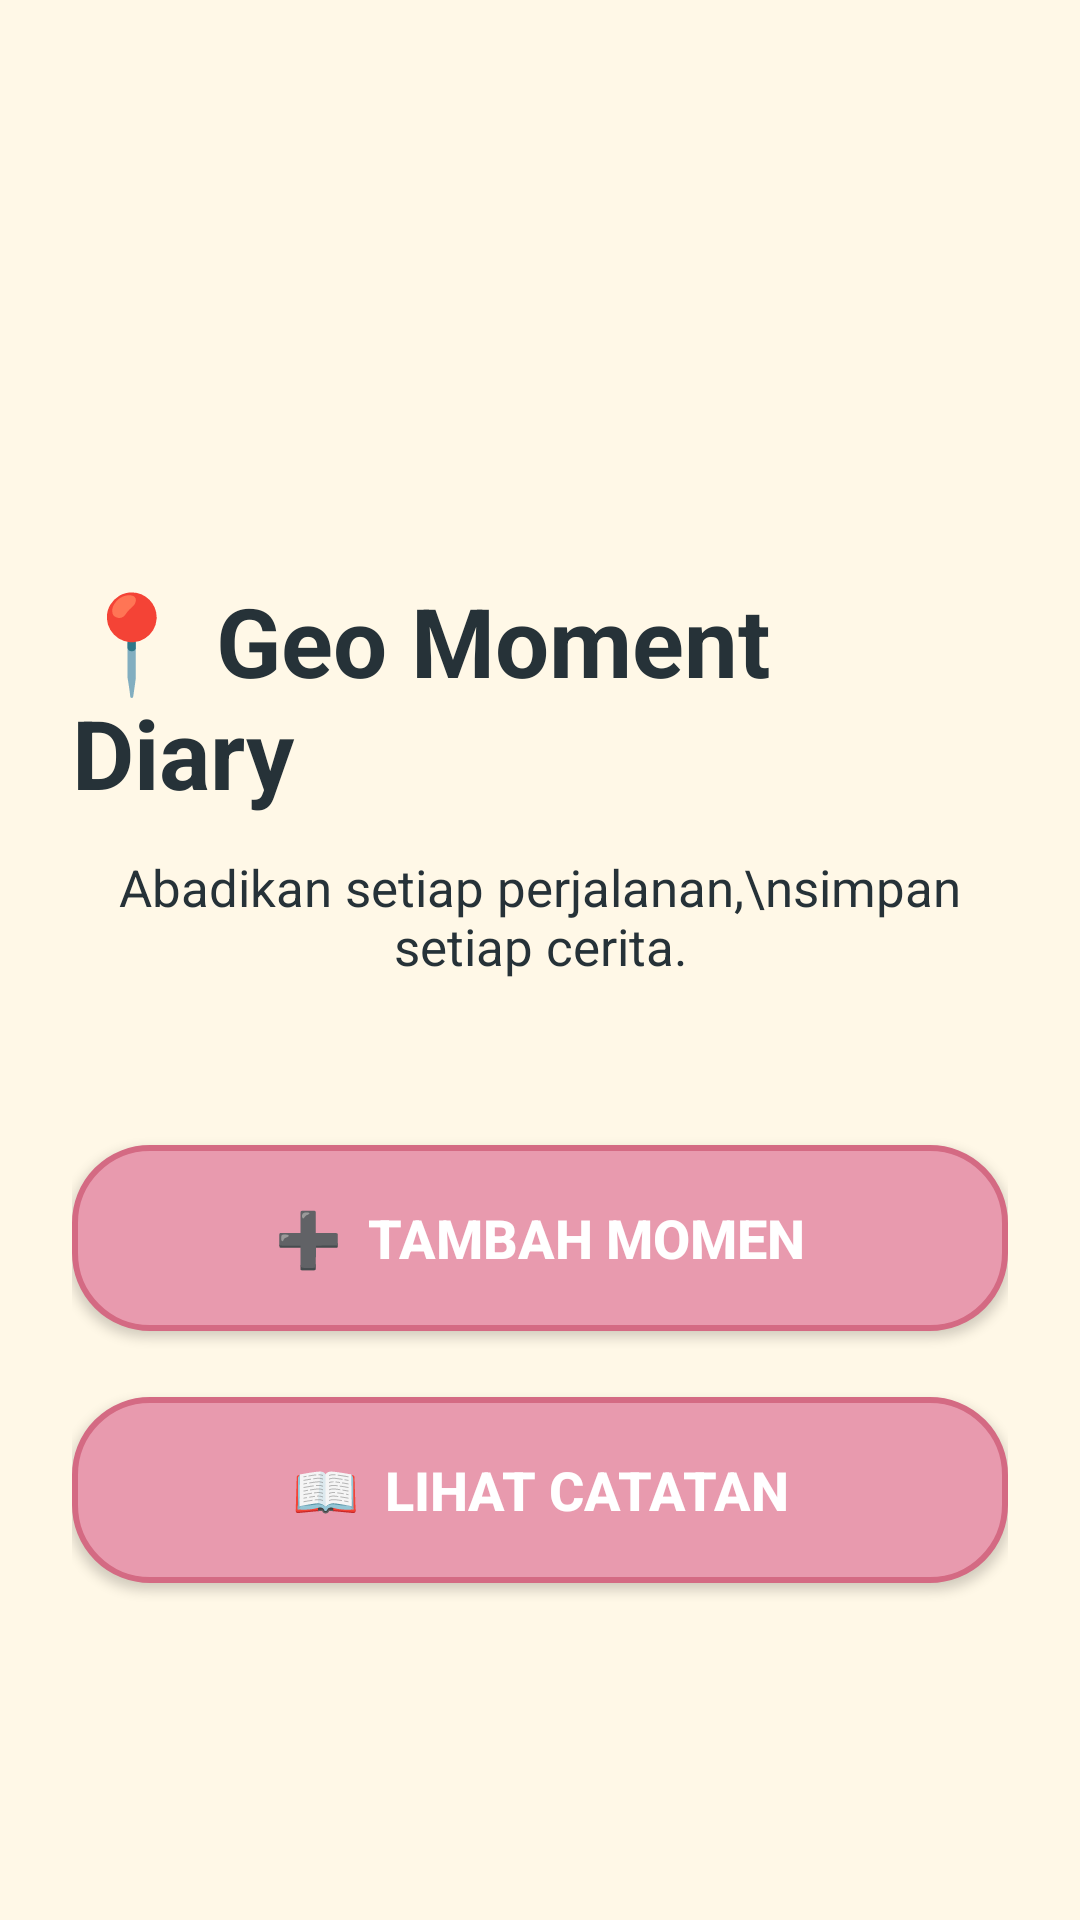

The Android layout XML behind this screen, and the referenced resources:
<!-- AndroidManifest.xml: application theme Theme.GeoMomentDiary -->
<!-- res/layout/activity_main.xml -->
<?xml version="1.0" encoding="utf-8"?>
<LinearLayout xmlns:android="http://schemas.android.com/apk/res/android"
    android:id="@+id/main"
    android:layout_width="match_parent"
    android:layout_height="match_parent"
    android:orientation="vertical"
    android:gravity="center"
    android:background="@drawable/background_main"
    android:padding="24dp">

    
    <Space
        android:layout_width="match_parent"
        android:layout_height="80dp"/>

    
    <TextView
        android:layout_width="wrap_content"
        android:layout_height="wrap_content"
        android:text="📍 Geo Moment Diary"
        android:textColor="@color/text_dark"
        android:textSize="32sp"
        android:textStyle="bold"/>

    
    <TextView
        android:layout_width="wrap_content"
        android:layout_height="wrap_content"
        android:layout_marginTop="12dp"
        android:layout_marginBottom="55dp"
        android:gravity="center"
        android:text="Abadikan setiap perjalanan,\nsimpan setiap cerita."
        android:textColor="@color/text_dark"
        android:textSize="17sp"/>

    
    <androidx.appcompat.widget.AppCompatButton
        android:id="@+id/btnTambah"
        android:layout_width="match_parent"
        android:layout_height="62dp"
        android:background="@drawable/button_primary"
        android:backgroundTint="@null"
        android:text="➕  TAMBAH MOMEN"
        android:textAllCaps="false"
        android:textColor="@android:color/white"
        android:textSize="18sp"
        android:textStyle="bold"/>

    
    <androidx.appcompat.widget.AppCompatButton
        android:id="@+id/btnLihat"
        android:layout_width="match_parent"
        android:layout_height="62dp"
        android:layout_marginTop="22dp"
        android:background="@drawable/button_primary"
        android:backgroundTint="@null"
        android:text="📖  LIHAT CATATAN"
        android:textAllCaps="false"
        android:textColor="@android:color/white"
        android:textSize="18sp"
        android:textStyle="bold"/>

</LinearLayout>
<!-- resources referenced by this layout -->
<resources>
  <color name="text_dark">#263238</color>
  <!-- drawable background_main (drawable) -->
  <?xml version="1.0" encoding="utf-8"?>
  <shape xmlns:android="http://schemas.android.com/apk/res/android">
  
      <solid android:color="@color/cream"/>
  
  </shape>
  <!-- drawable button_primary (drawable) -->
  <?xml version="1.0" encoding="utf-8"?>
  <shape xmlns:android="http://schemas.android.com/apk/res/android">
  
      <solid
          android:color="@color/pink_primary"/>
  
      <corners
          android:radius="25dp"/>
  
      <stroke
          android:width="2dp"
          android:color="#D46A83"/>
  
      <padding
          android:left="20dp"
          android:right="20dp"
          android:top="14dp"
          android:bottom="14dp"/>
  
  </shape>
  <style name="Theme.GeoMomentDiary" parent="Base.Theme.GeoMomentDiary" />
  <color name="cream">#FFF8E7</color>
  <color name="pink_primary">#E89AAE</color>
  <style name="Base.Theme.GeoMomentDiary" parent="Theme.Material3.DayNight.NoActionBar">
          
          
      </style>
</resources>
